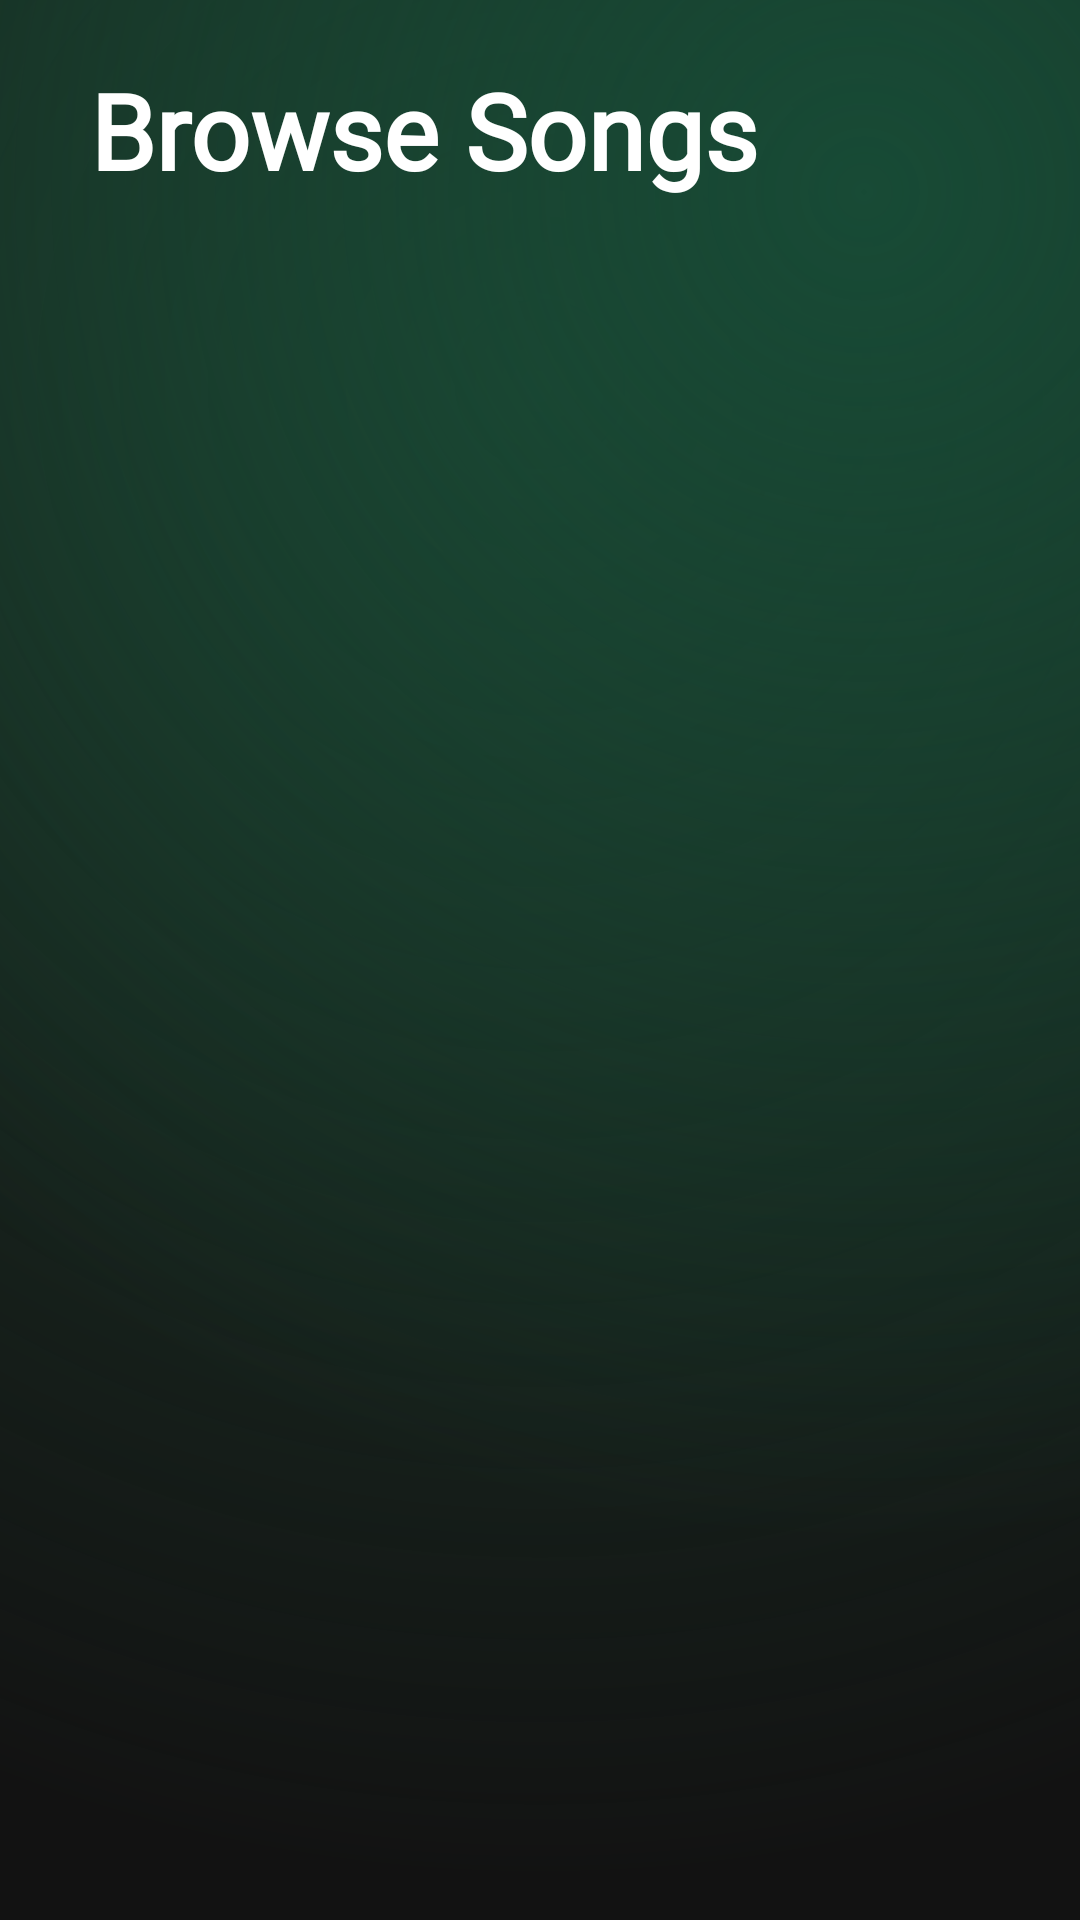

Layout XML and referenced resources for this Android screen:
<!-- AndroidManifest.xml: application theme Theme.Musicano -->
<!-- res/layout/activity_browsing_songs.xml -->
<?xml version="1.0" encoding="utf-8"?>
<androidx.constraintlayout.widget.ConstraintLayout
    xmlns:android="http://schemas.android.com/apk/res/android"
    xmlns:app="http://schemas.android.com/apk/res-auto"
    xmlns:tools="http://schemas.android.com/tools"
    android:layout_width="match_parent"
    android:layout_height="match_parent"
    android:id="@+id/main"
    android:background="@drawable/background_couleur"
    tools:context=".Activities.BrowsingSongsActivity">

    <androidx.appcompat.widget.Toolbar
        android:id="@+id/main_toolbar"
        android:layout_width="match_parent"
        android:layout_height="wrap_content"
        app:layout_constraintTop_toTopOf="parent"
        android:paddingBottom="10dp">

        <TextView
            android:layout_width="wrap_content"
            android:layout_height="wrap_content"
            android:text="Browse Songs"
            android:textSize="35sp"
            android:textColor="@color/white"
            android:layout_marginTop="20dp"
            android:fontFamily="@font/musicaltone"
            android:textStyle="bold"
            android:layout_marginStart="30dp"/>

    </androidx.appcompat.widget.Toolbar>

    <androidx.recyclerview.widget.RecyclerView
        android:id="@+id/browse_recyclerView"
        android:layout_width="match_parent"
        android:layout_height="0dp"
        android:paddingTop="8dp"
        android:paddingHorizontal="30dp"
        app:layout_constraintTop_toBottomOf="@id/main_toolbar"
        app:layout_constraintBottom_toBottomOf="parent"/>
</androidx.constraintlayout.widget.ConstraintLayout>
<!-- resources referenced by this layout -->
<resources>
  <color name="white">#FFFFFFFF</color>
  <!-- drawable background_couleur (drawable) -->
  <layer-list xmlns:android="http://schemas.android.com/apk/res/android">
      <item>
          <shape>
              <solid android:color="#121212" />
          </shape>
      </item>
  
      <item>
          <shape>
              <gradient
                  android:type="radial"
                  android:startColor="#1B3A2A"
                  android:endColor="#001B3A2A"
                  android:gradientRadius="500dp"
                  android:centerX="0.5"
                  android:centerY="0.2" />
          </shape>
      </item>
  
      <item>
          <shape>
              <gradient
                  android:type="radial"
                  android:startColor="#174A35"
                  android:endColor="#00174A35"
                  android:gradientRadius="450dp"
                  android:centerX="0.8"
                  android:centerY="0.1" />
          </shape>
      </item>
  
      <item>
          <shape>
              <gradient
                  android:type="radial"
                  android:startColor="#1A5E3D"
                  android:endColor="#001A5E3D"
                  android:gradientRadius="250dp"
                  android:centerX="0.5"
                  android:centerY="7" />
          </shape>
      </item>
  
      <item>
          <shape>
              <gradient
                  android:type="radial"
                  android:startColor="#1D6B47"
                  android:endColor="#001D6B47"
                  android:gradientRadius="400dp"
                  android:centerX="0.01"
                  android:centerY="3" />
          </shape>
      </item>
  </layer-list>
  <style name="Theme.Musicano" parent="Base.Theme.Musicano" />
  <style name="Base.Theme.Musicano" parent="Theme.Material3.DayNight.NoActionBar">
          
          
      </style>
</resources>
